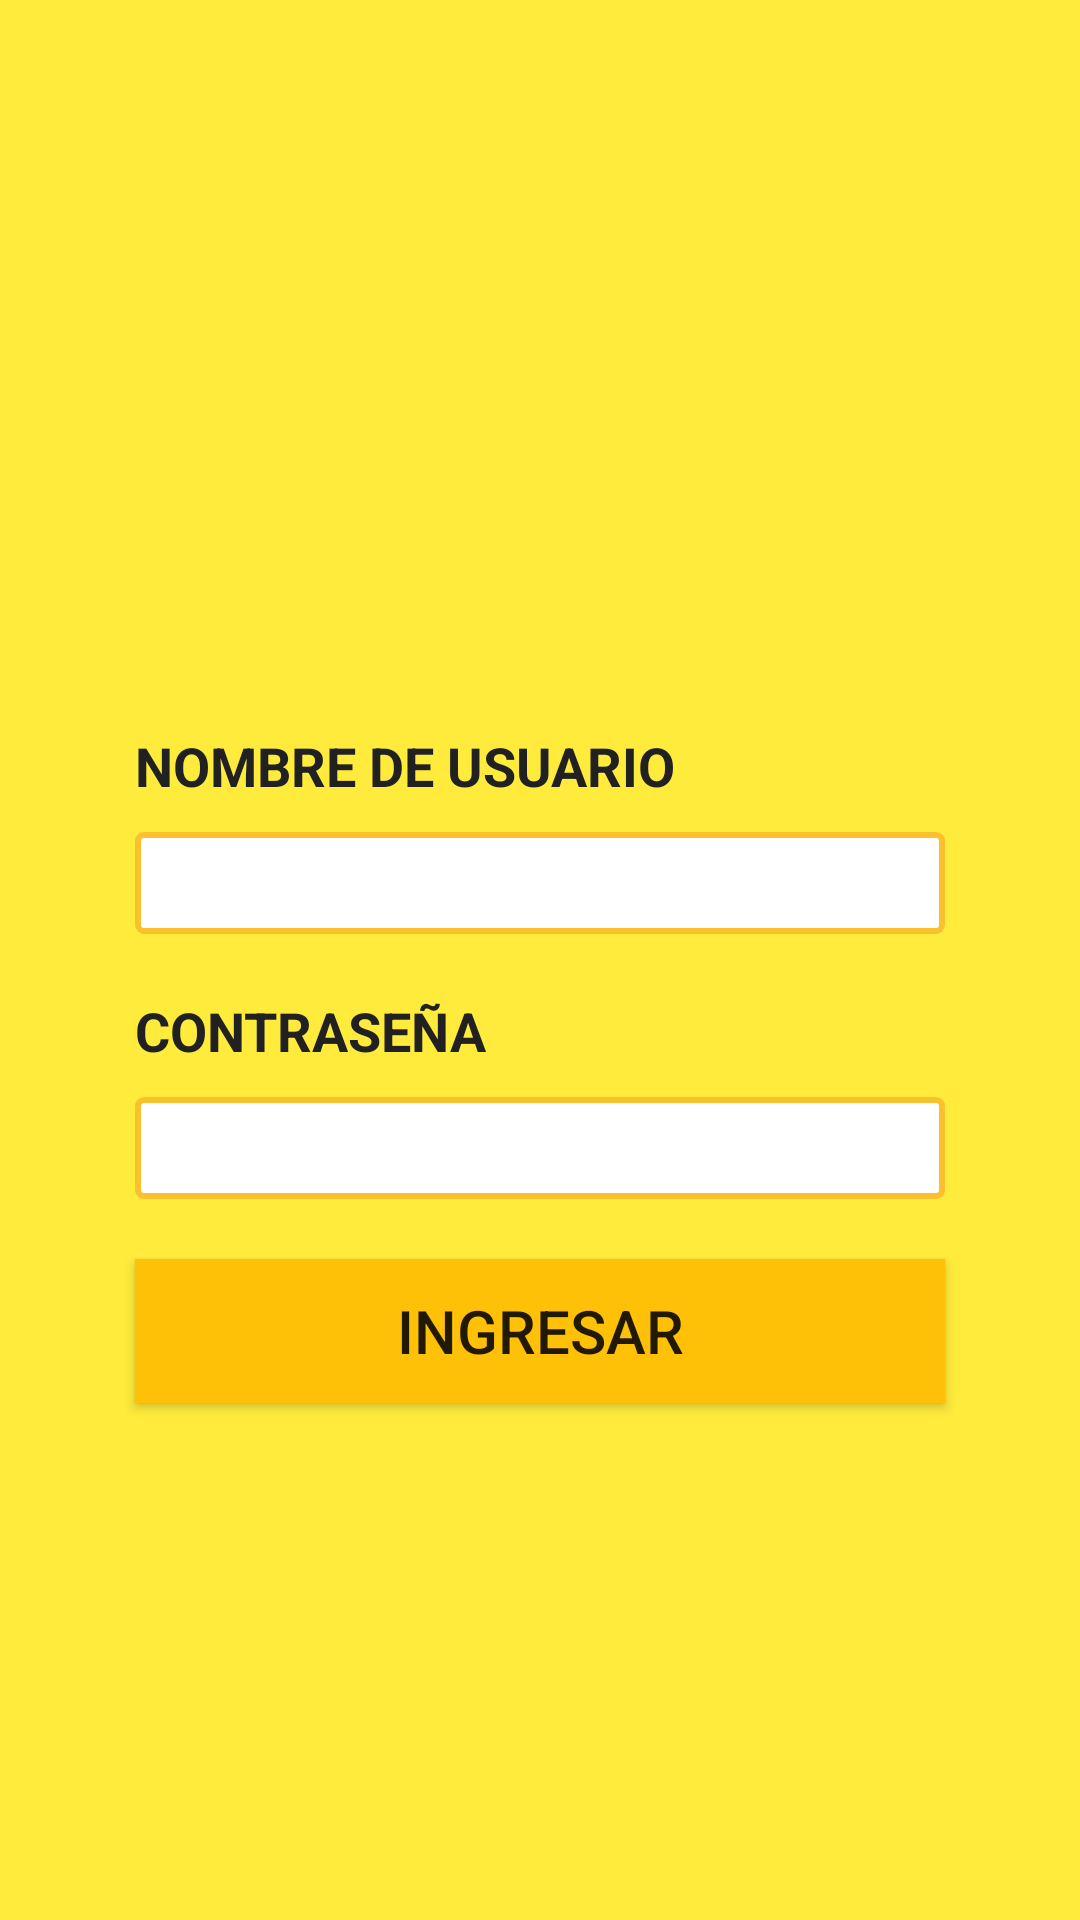

Reconstruct the res/layout file that produces this screen, plus the resources it refers to.
<!-- AndroidManifest.xml: application theme AppTheme -->
<!-- res/layout/fragment_login.xml -->
<?xml version="1.0" encoding="utf-8"?>
<ScrollView xmlns:android="http://schemas.android.com/apk/res/android"
    xmlns:app="http://schemas.android.com/apk/res-auto"
    xmlns:tools="http://schemas.android.com/tools"
    android:layout_width="match_parent"
    android:layout_height="match_parent"
    android:background="@color/colorPrimary"
    tools:context="com.darkbox.rapidcargomov.TabPrincipalActivity">

    <LinearLayout
        android:layout_width="match_parent"
        android:layout_height="match_parent"
        android:layout_centerHorizontal="true"
        android:layout_centerVertical="true"
        android:paddingBottom="10dp">

        <LinearLayout
            android:layout_width="match_parent"
            android:layout_height="wrap_content"
            android:layout_gravity="center"
            android:layout_marginBottom="20dp"
            android:layout_marginLeft="20dp"
            android:layout_marginRight="20dp"
            android:layout_marginTop="20dp"
            android:orientation="vertical"
            android:padding="5dp">

            <ImageView
                android:id="@+id/imageView"
                android:layout_width="200dp"
                android:layout_height="178dp"
                android:layout_marginBottom="20dp"
                android:layout_gravity="center"
                android:layout_marginTop="10dp"
                android:src="@drawable/login" />


            <LinearLayout
                android:layout_width="match_parent"
                android:layout_height="wrap_content"
                android:orientation="vertical"
                android:paddingBottom="10dp">

                <TextView
                    android:layout_width="wrap_content"
                    android:layout_height="wrap_content"
                    android:layout_marginLeft="20dp"
                    android:layout_marginRight="20dp"
                    android:layout_marginTop="10dp"
                    android:text="Nombre de Usuario"
                    android:textAllCaps="true"
                    android:textColor="@color/colorPrimaryText"
                    android:textSize="18sp"
                    android:textStyle="bold" />

                <EditText
                    android:id="@+id/txtUsuario"
                    android:layout_width="match_parent"
                    android:layout_height="34dp"
                    android:layout_marginLeft="20dp"
                    android:layout_marginRight="20dp"
                    android:layout_marginTop="10dp"
                    android:background="@drawable/bordecajaedit"
                    android:inputType="text"
                    android:textAlignment="center"
                    android:textSize="18sp" />

            </LinearLayout>

            <LinearLayout
                android:layout_width="match_parent"
                android:layout_height="wrap_content"
                android:orientation="vertical">

                <TextView
                    android:layout_width="wrap_content"
                    android:layout_height="wrap_content"
                    android:layout_marginLeft="20dp"
                    android:layout_marginRight="20dp"
                    android:layout_marginTop="10dp"
                    android:text="Contraseña"
                    android:textAllCaps="true"
                    android:textColor="@color/colorPrimaryText"
                    android:textSize="18sp"
                    android:textStyle="bold" />

                <EditText
                    android:id="@+id/txtPassword"
                    android:layout_width="match_parent"
                    android:layout_height="34dp"
                    android:layout_marginBottom="10dp"
                    android:layout_marginLeft="20dp"
                    android:layout_marginRight="20dp"
                    android:layout_marginTop="10dp"
                    android:background="@drawable/bordecajaedit"
                    android:inputType="textPassword"
                    android:textAlignment="center"
                    android:textSize="18sp" />

            </LinearLayout>

            <LinearLayout
                android:layout_width="match_parent"
                android:layout_height="wrap_content"
                android:orientation="vertical">

                <Button
                    android:id="@+id/btnLogin"
                    android:layout_width="match_parent"
                    android:layout_height="wrap_content"
                    android:layout_marginBottom="10dp"
                    android:layout_marginLeft="20dp"
                    android:layout_marginRight="20dp"
                    android:layout_marginTop="10dp"
                    android:background="@color/colorAccent"
                    android:text="INGRESAR"
                    android:textAlignment="center"
                    android:textSize="20sp" />
            </LinearLayout>

        </LinearLayout>

    </LinearLayout>

</ScrollView>
<!-- resources referenced by this layout -->
<resources>
  <color name="colorAccent">#FFC107</color>
  <color name="colorPrimary">#FFEB3B</color>
  <color name="colorPrimaryText">#212121</color>
  <!-- drawable bordecajaedit (drawable) -->
  <?xml version="1.0" encoding="utf-8"?>
  <selector xmlns:android="http://schemas.android.com/apk/res/android">
      <item>
          <shape android:shape="rectangle">
              <solid android:color="#FFFFFF"/>
              <corners android:radius="2dp" />
              <stroke
                  android:width="2dp"
                  android:color="@color/colorPrimaryDark"
                  />
          </shape>
      </item>
  </selector>
  <style name="AppTheme" parent="Theme.AppCompat.Light.NoActionBar">
          
          <item name="colorPrimary">@color/colorPrimary</item>
          <item name="colorPrimaryDark">@color/colorPrimaryDark</item>
          <item name="colorAccent">@color/colorAccent</item>
      </style>
  <color name="colorPrimaryDark">#FBC02D</color>
</resources>
